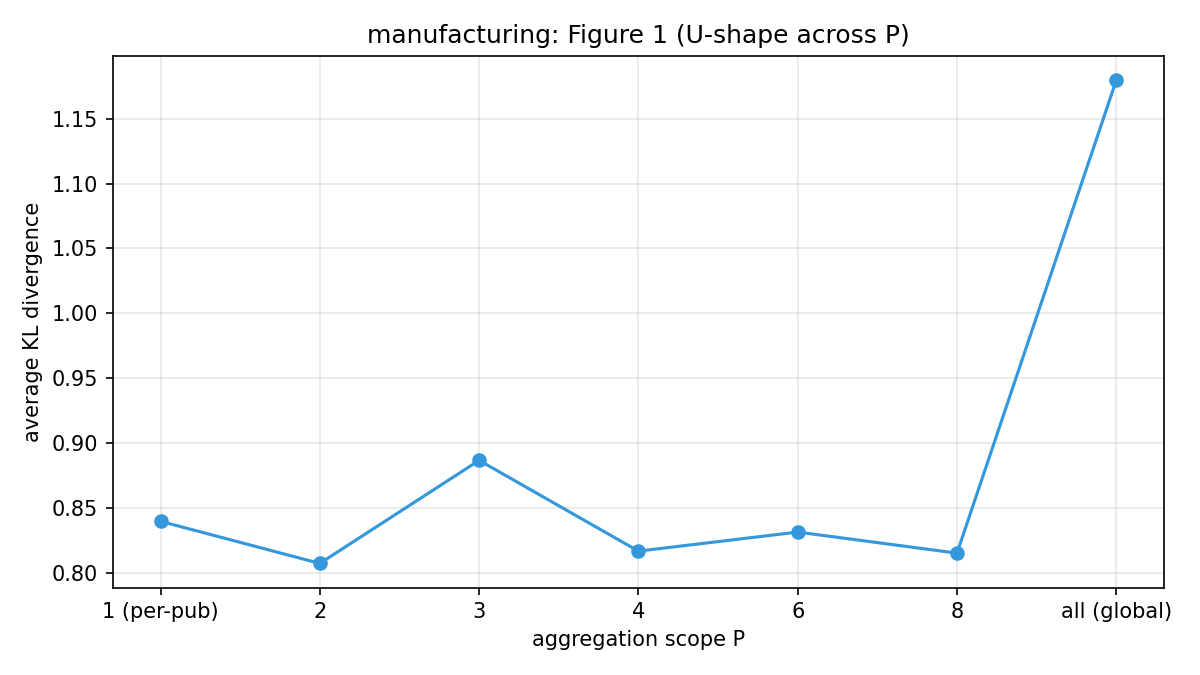

Data behind this chart, as committed beside it:
P_label, kl_divergence
1 (per-pub), 0.8396
2, 0.8071
3, 0.8865
4, 0.8166
6, 0.8313
8, 0.815
all (global), 1.18
